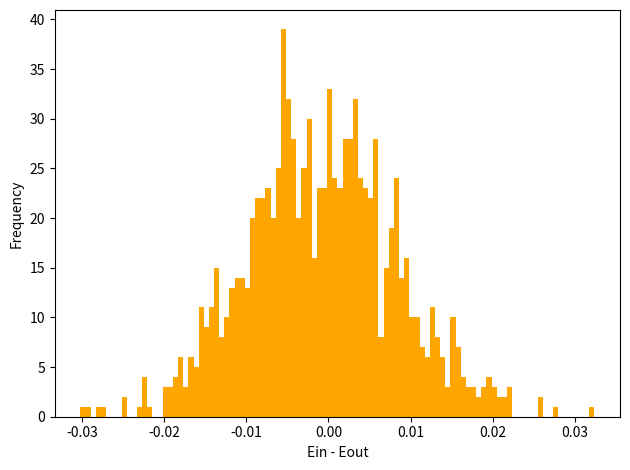

The script that saved this image:
import random
import numpy as np
import matplotlib.pyplot as plt

N = 2000
EXP = 1000
flip_prob = 0.2

def findEinandTheta(data): # return Ein, Theta, S
    bestEin = N
    bestTheta = -1
    bestS = 1

    # all -1 at first, gradually turn into +1
    tempEin = 0
    for i in range(N):
        if not data[i][1] == -1:
            tempEin += 1;
    for i in range(N):
        if data[i][1] == +1:
            tempEin -= 1;
            if tempEin < bestEin:
                bestEin = tempEin;
                if i != (N - 1):
                    bestTheta = (data[i][0] + data[i + 1][0]) / 2
                else:
                    bestTheta = data[i][0]
                bestS = -1
        else:
            tempEin += 1;

    # all +1 at first, gradually turn into -1
    tempEin = 0
    for i in range(N):
        if not data[i][1] == 1:
            tempEin += 1;
    for i in range(N):
        if data[i][1] == -1:
            tempEin -= 1;
            if tempEin < bestEin:
                bestEin = tempEin;
                if i != (N - 1):
                    bestTheta = (data[i][0] + data[i + 1][0]) / 2
                else:
                    bestTheta = data[i][0]
                bestS = 1
        else:
            tempEin += 1
    return (bestEin / N), bestTheta, bestS

dtype = [('x', float), ('y', int)]
plotData = []
avgDiff = 0
avgEin = 0
avgEout = 0
for runtime in range(EXP):
    print("EXP:%d" %(runtime))
    x = np.random.uniform(-1, 1, N)
    # print(x)
    y = np.sign(x)
    tempdata = []
    for i in range(N):
        if np.random.random_sample() <= 0.2:
            y[i] = -y[i]
    for i in range(len(x)):
        tempdata.append(tuple([x[i], y[i]]))
    data = np.array(tempdata, dtype = dtype)
    data = np.sort(data, order = 'x')
    # print(data)
    bestEin, bestTheta, bestS = findEinandTheta(data)
    Eout = 0.5 + 0.3 * bestS * abs(bestTheta) - 0.3 * bestS
    plotData.append(bestEin - Eout)
    avgDiff += bestEin - Eout
    avgEin += bestEin
    avgEout += Eout
    print("Ein: %f, Eout: %f,\nEin - Eout: %f" %(bestEin, Eout, bestEin - Eout))

print("******** End of %d EXPs on Data size of %d *********\navg. Ein - Eout = %f\navg. Ein = %f\navg. Eout = %f" \
% (EXP, N, avgDiff / EXP, avgEin / EXP, avgEout / EXP))
# plot
plt.hist(plotData, bins = 100, color = "orange")
plt.xlabel("Ein - Eout")
plt.ylabel("Frequency")
plt.tight_layout()
plt.savefig("img_8.png")
